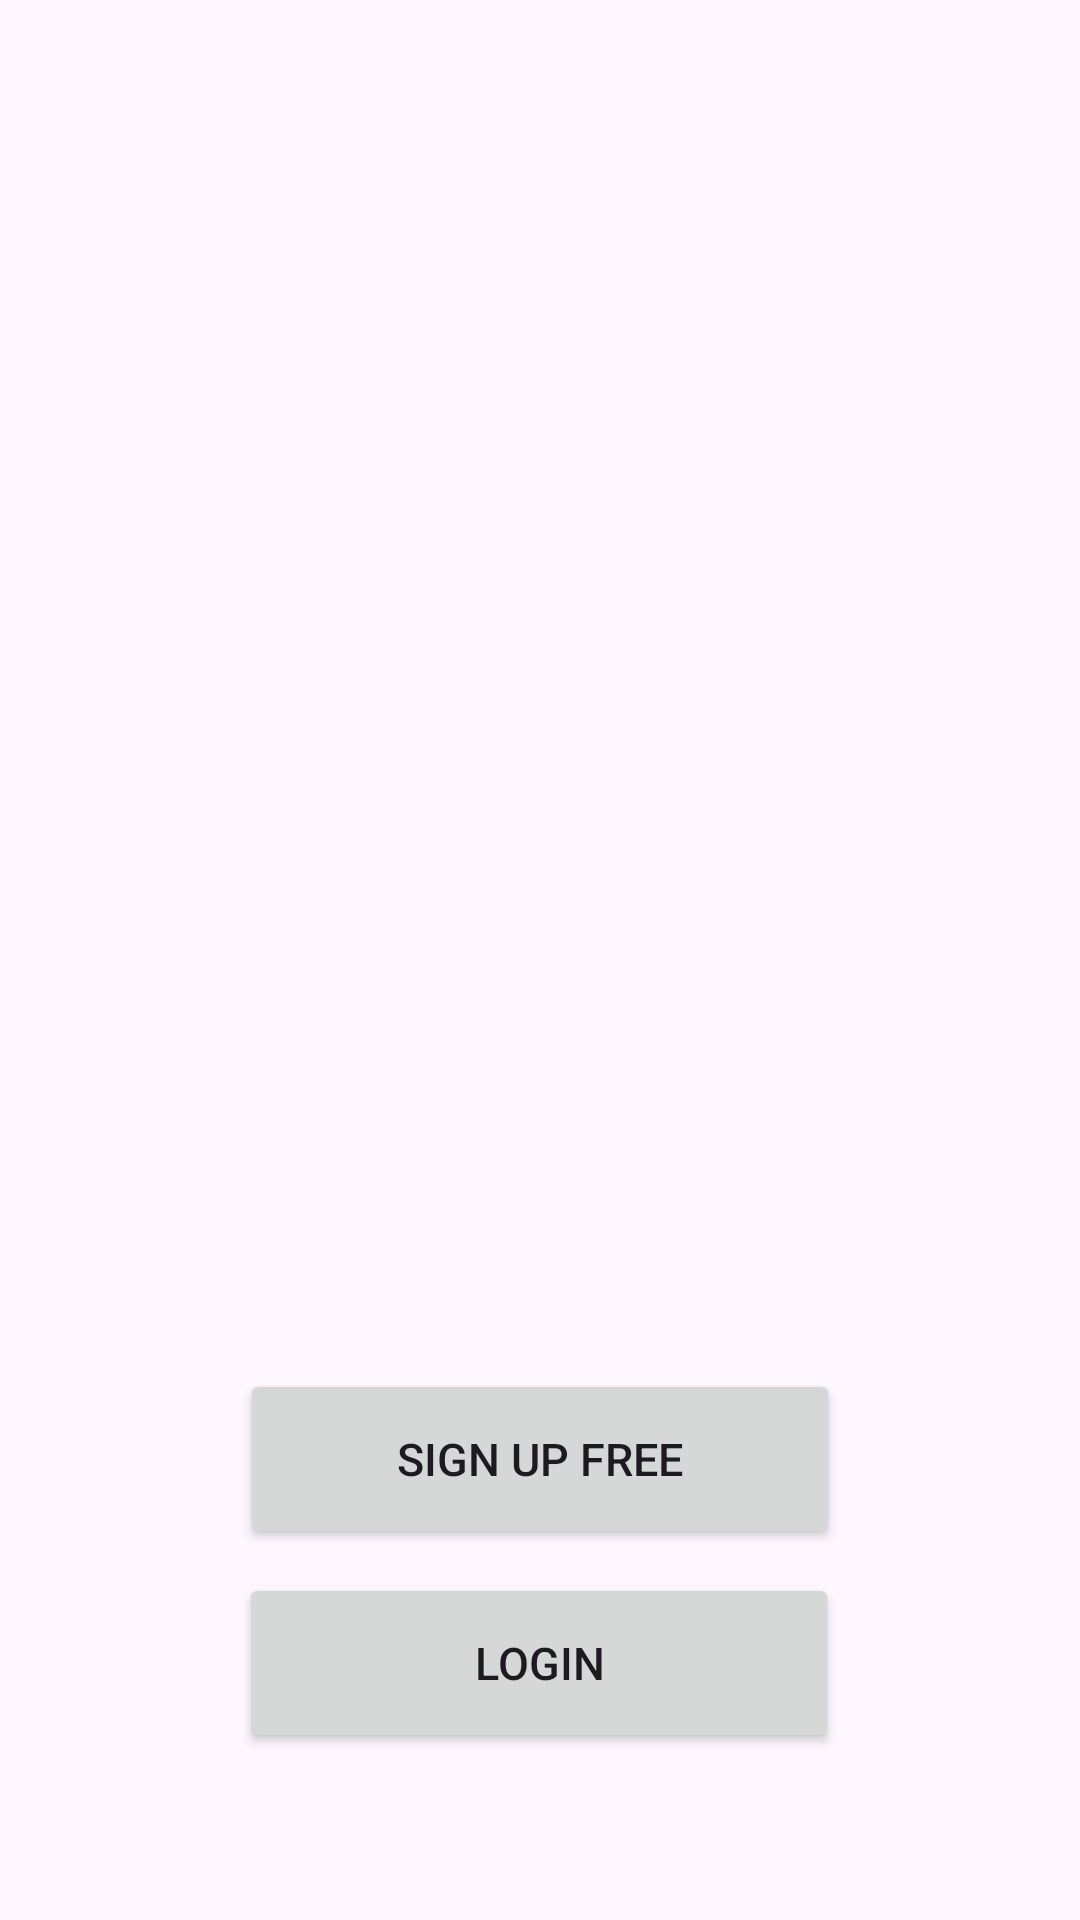

Here is an Android app screen rendered from its layout file. Give the layout XML and the strings, colors and styles it references.
<!-- AndroidManifest.xml: application theme Theme.Spoti5 -->
<!-- res/layout/activity_login.xml -->
<?xml version="1.0" encoding="utf-8"?>
<androidx.constraintlayout.widget.ConstraintLayout xmlns:android="http://schemas.android.com/apk/res/android"
    xmlns:app="http://schemas.android.com/apk/res-auto"
    xmlns:tools="http://schemas.android.com/tools"
    android:id="@+id/main"
    android:layout_width="match_parent"
    android:layout_height="match_parent"
    tools:context=".presentations.feature.auth.LoginHolderActivity">


    <androidx.fragment.app.FragmentContainerView
        android:id="@+id/fragment_container"
        android:visibility="gone"
        android:layout_width="match_parent"
        android:layout_height="match_parent"/>

    <Button
        android:id="@+id/login_button"
        android:layout_width="200dp"
        android:layout_height="60dp"
        android:text="Login"
        android:textSize="15sp"
        app:layout_constraintBottom_toBottomOf="parent"
        app:layout_constraintEnd_toEndOf="parent"
        app:layout_constraintHorizontal_bias="0.497"
        app:layout_constraintStart_toStartOf="parent"
        app:layout_constraintTop_toTopOf="parent"
        app:layout_constraintVertical_bias="0.904" />

    <Button
        android:id="@+id/sign_up_button"
        android:layout_width="200dp"
        android:layout_height="60dp"
        android:layout_marginBottom="8dp"
        android:text="Sign up free"
        android:textSize="15sp"
        app:layout_constraintBottom_toTopOf="@+id/login_button"
        app:layout_constraintEnd_toEndOf="parent"
        app:layout_constraintStart_toStartOf="parent" />





</androidx.constraintlayout.widget.ConstraintLayout>
<!-- resources referenced by this layout -->
<resources>
  <style name="Theme.Spoti5" parent="Base.Theme.Spoti5" />
  <style name="Base.Theme.Spoti5" parent="Theme.Material3.DayNight.NoActionBar">
          <item name="android:statusBarColor">@color/black</item>
          <item name="android:windowLightStatusBar">false</item>
  
      </style>
  <color name="black">#FF000000</color>
</resources>
